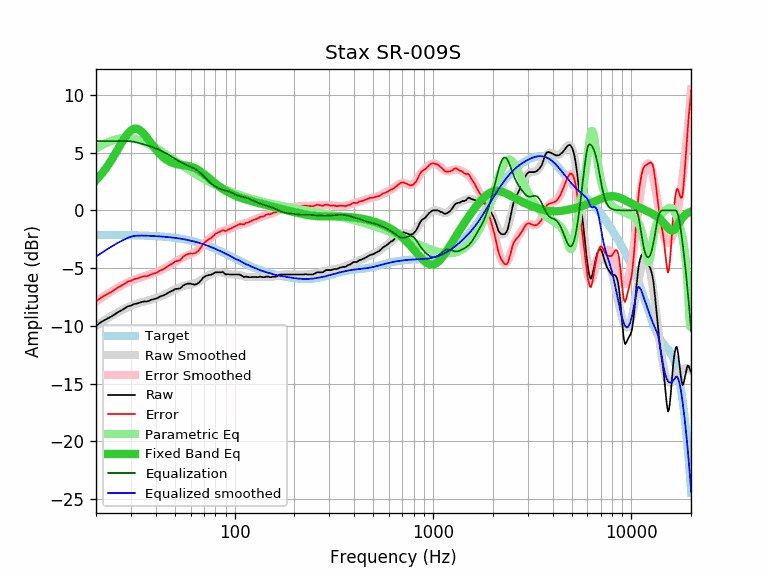

The table this chart was drawn from, first rows:
equalization, equalized_raw, equalized_smoothed, error, error_smoothed, frequency, parametric_eq, raw, smoothed, target
6.00, -4.01, -4.00, -7.89, -7.88, 20, 2.62, -10.01, -10.00, -2.12
6.00, -3.72, -3.75, -7.60, -7.64, 21, 3.01, -9.72, -9.75, -2.12
6.00, -3.51, -3.53, -7.39, -7.41, 22, 3.44, -9.51, -9.53, -2.12
6.00, -3.34, -3.32, -7.21, -7.19, 23, 3.90, -9.34, -9.32, -2.12
6.00, -3.17, -3.12, -7.04, -7.00, 24, 4.39, -9.17, -9.12, -2.13
6.00, -2.97, -2.94, -6.84, -6.81, 25, 4.90, -8.97, -8.94, -2.13
6.00, -2.78, -2.77, -6.65, -6.64, 26, 5.40, -8.78, -8.77, -2.13
6.00, -2.63, -2.62, -6.49, -6.49, 27, 5.89, -8.63, -8.62, -2.14
6.00, -2.46, -2.49, -6.32, -6.35, 28, 6.32, -8.46, -8.49, -2.14
6.00, -2.30, -2.37, -6.15, -6.22, 29, 6.68, -8.30, -8.37, -2.14
5.98, -2.26, -2.28, -6.10, -6.11, 30, 6.93, -8.25, -8.26, -2.15
5.95, -2.17, -2.22, -5.96, -6.01, 31, 7.06, -8.12, -8.17, -2.15
5.89, -2.17, -2.19, -5.91, -5.92, 32, 7.08, -8.07, -8.08, -2.16
5.83, -2.18, -2.18, -5.84, -5.85, 33, 6.99, -8.01, -8.01, -2.17
5.77, -2.16, -2.18, -5.75, -5.77, 34, 6.81, -7.93, -7.95, -2.17
5.71, -2.17, -2.18, -5.70, -5.71, 35, 6.58, -7.88, -7.89, -2.18
5.64, -2.25, -2.19, -5.70, -5.64, 36, 6.32, -7.89, -7.83, -2.19
5.58, -2.25, -2.20, -5.63, -5.58, 37, 6.05, -7.83, -7.77, -2.20
5.51, -2.23, -2.21, -5.53, -5.51, 38, 5.78, -7.74, -7.72, -2.21
5.44, -2.24, -2.22, -5.47, -5.44, 39, 5.53, -7.69, -7.66, -2.22
5.37, -2.28, -2.23, -5.42, -5.37, 40, 5.29, -7.65, -7.60, -2.23
5.30, -2.27, -2.24, -5.33, -5.30, 41, 5.07, -7.57, -7.53, -2.24
5.21, -2.24, -2.25, -5.21, -5.21, 42, 4.87, -7.46, -7.47, -2.25
5.13, -2.27, -2.26, -5.13, -5.13, 43, 4.70, -7.40, -7.39, -2.26
5.04, -2.31, -2.28, -5.07, -5.04, 44, 4.55, -7.35, -7.32, -2.28
4.95, -2.30, -2.29, -4.95, -4.95, 45, 4.43, -7.25, -7.24, -2.29
4.86, -2.29, -2.31, -4.84, -4.86, 46, 4.32, -7.15, -7.16, -2.31
4.76, -2.30, -2.32, -4.73, -4.76, 47, 4.23, -7.06, -7.08, -2.32
4.66, -2.32, -2.34, -4.65, -4.66, 48, 4.15, -6.99, -7.01, -2.34
4.57, -2.35, -2.36, -4.56, -4.57, 49, 4.09, -6.92, -6.93, -2.36
4.48, -2.33, -2.38, -4.43, -4.48, 50, 4.04, -6.81, -6.85, -2.38
4.38, -2.40, -2.40, -4.39, -4.38, 51, 4.01, -6.79, -6.78, -2.40
4.30, -2.48, -2.42, -4.36, -4.30, 52, 3.98, -6.78, -6.72, -2.42
4.21, -2.54, -2.44, -4.32, -4.21, 53, 3.95, -6.76, -6.65, -2.44
4.14, -2.51, -2.46, -4.18, -4.14, 54, 3.93, -6.65, -6.60, -2.46
4.06, -2.43, -2.49, -4.01, -4.06, 55, 3.91, -6.50, -6.55, -2.49
4.00, -2.43, -2.51, -3.92, -4.00, 56, 3.90, -6.43, -6.51, -2.51
3.94, -2.44, -2.54, -3.84, -3.94, 57, 3.88, -6.38, -6.47, -2.54
3.88, -2.45, -2.56, -3.77, -3.88, 58, 3.85, -6.34, -6.45, -2.56
3.83, -2.51, -2.59, -3.75, -3.83, 59, 3.83, -6.34, -6.42, -2.59
3.78, -2.56, -2.62, -3.72, -3.78, 60, 3.79, -6.34, -6.39, -2.62
3.72, -2.67, -2.65, -3.74, -3.72, 61, 3.75, -6.39, -6.37, -2.65
3.66, -2.74, -2.68, -3.72, -3.66, 62, 3.71, -6.40, -6.34, -2.68
3.60, -2.83, -2.71, -3.72, -3.60, 63, 3.66, -6.43, -6.30, -2.71
3.52, -2.86, -2.74, -3.65, -3.52, 64, 3.60, -6.39, -6.26, -2.74
3.44, -2.89, -2.77, -3.56, -3.44, 65, 3.53, -6.33, -6.21, -2.77
3.35, -2.92, -2.80, -3.46, -3.35, 66, 3.46, -6.27, -6.15, -2.80
3.25, -2.88, -2.84, -3.29, -3.25, 67, 3.39, -6.13, -6.09, -2.84
3.15, -2.87, -2.87, -3.15, -3.15, 68, 3.31, -6.02, -6.02, -2.87
3.04, -2.83, -2.91, -2.96, -3.04, 69, 3.23, -5.87, -5.95, -2.91
2.93, -2.84, -2.94, -2.82, -2.93, 70, 3.14, -5.77, -5.87, -2.94
2.82, -2.89, -2.98, -2.73, -2.82, 71, 3.06, -5.71, -5.80, -2.98
2.71, -2.94, -3.02, -2.64, -2.71, 72, 2.97, -5.66, -5.73, -3.02
2.61, -3.03, -3.05, -2.58, -2.61, 73, 2.89, -5.64, -5.67, -3.05
2.51, -3.07, -3.09, -2.49, -2.51, 74, 2.80, -5.59, -5.61, -3.09
2.42, -3.16, -3.13, -2.46, -2.42, 75, 2.72, -5.59, -5.56, -3.13
2.34, -3.23, -3.17, -2.40, -2.34, 76, 2.63, -5.57, -5.51, -3.17
2.26, -3.26, -3.21, -2.31, -2.26, 77, 2.55, -5.52, -5.47, -3.21
2.19, -3.28, -3.25, -2.22, -2.19, 78, 2.47, -5.47, -5.44, -3.25
2.12, -3.31, -3.29, -2.14, -2.12, 79, 2.39, -5.43, -5.41, -3.29
... 553 more rows
